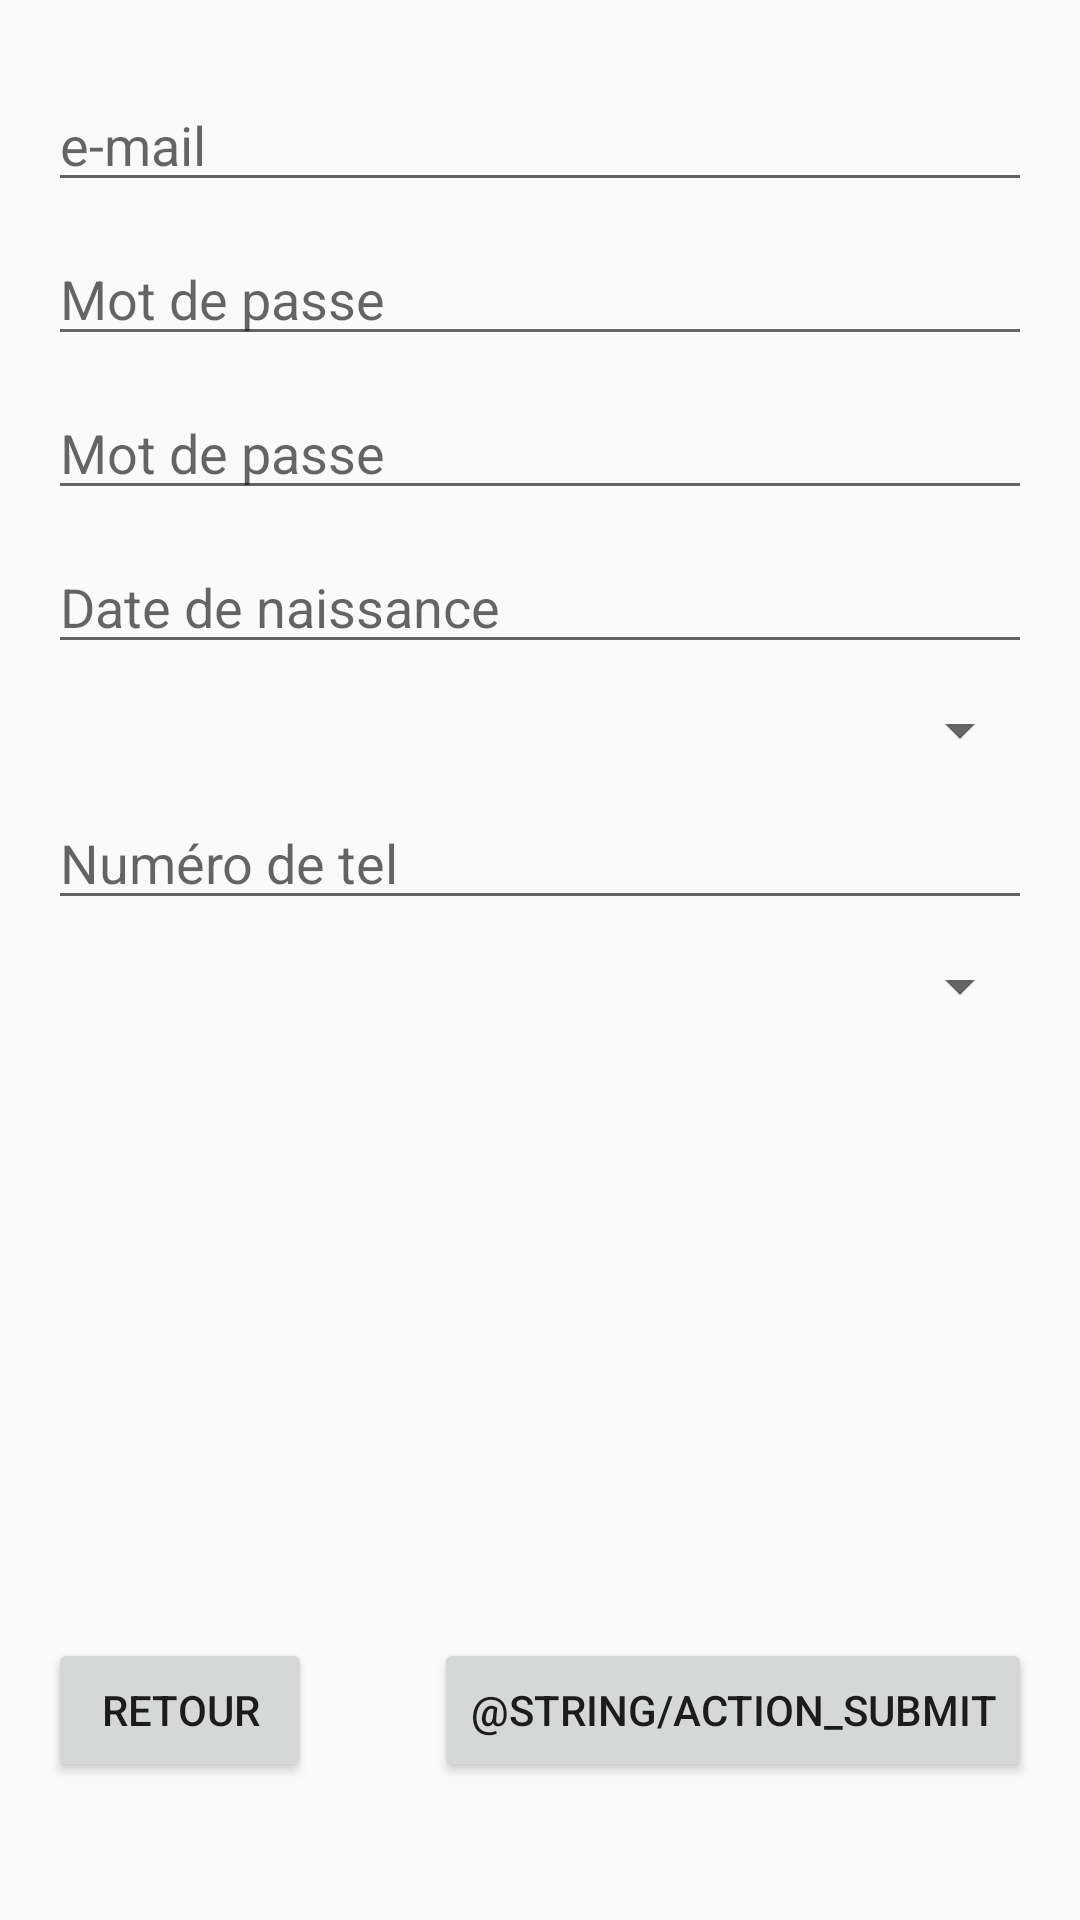

Here is an Android app screen rendered from its layout file. Give the layout XML and the strings, colors and styles it references.
<!-- AndroidManifest.xml: application theme AppTheme -->
<!-- res/layout/activity_formulaire_more_infos.xml -->
<?xml version="1.0" encoding="utf-8"?>
<RelativeLayout xmlns:android="http://schemas.android.com/apk/res/android"
    xmlns:tools="http://schemas.android.com/tools"
    android:layout_width="match_parent"
    android:layout_height="match_parent"
    android:paddingBottom="@dimen/activity_vertical_margin"
    android:paddingLeft="@dimen/activity_horizontal_margin"
    android:paddingRight="@dimen/activity_horizontal_margin"
    android:paddingTop="@dimen/activity_vertical_margin"
    tools:context=".FormulaireMoreInfos">

    <EditText
        android:layout_width="wrap_content"
        android:layout_height="wrap_content"
        android:inputType="textEmailAddress"
        android:ems="10"
        android:id="@+id/emailprofil"
        android:layout_alignParentTop="true"
        android:layout_alignParentLeft="true"
        android:layout_alignParentStart="true"
        android:layout_marginTop="10dp"
        android:hint="e-mail"
        android:layout_alignParentRight="true"
        android:layout_alignParentEnd="true" />

    <EditText
        android:layout_width="wrap_content"
        android:layout_height="wrap_content"
        android:inputType="textPassword"
        android:ems="10"
        android:id="@+id/passwordprofil"
        android:layout_below="@+id/emailprofil"
        android:layout_alignParentLeft="true"
        android:layout_alignParentStart="true"
        android:layout_marginTop="10dp"
        android:hint="Mot de passe"
        android:layout_alignParentRight="true"
        android:layout_alignParentEnd="true" />

    <EditText
        android:layout_width="wrap_content"
        android:layout_height="wrap_content"
        android:inputType="textPassword"
        android:ems="10"
        android:id="@+id/nomprofil"
        android:layout_below="@+id/passwordprofil"
        android:layout_alignParentLeft="true"
        android:layout_alignParentStart="true"
        android:layout_marginTop="10dp"
        android:hint="Mot de passe"
        android:layout_alignParentRight="true"
        android:layout_alignParentEnd="true" />

    <EditText
        android:layout_width="wrap_content"
        android:layout_height="wrap_content"
        android:inputType="date"
        android:ems="10"
        android:id="@+id/datedenaissance"
        android:layout_below="@+id/nomprofil"
        android:layout_alignParentLeft="true"
        android:layout_alignParentStart="true"
        android:layout_marginTop="10dp"
        android:hint="Date de naissance"
        android:layout_alignParentRight="true"
        android:layout_alignParentEnd="true" />

    <Spinner
        android:layout_width="fill_parent"
        android:layout_height="wrap_content"
        android:id="@+id/sexetype"
        android:layout_below="@+id/datedenaissance"
        android:layout_alignParentRight="true"
        android:layout_alignParentEnd="true"
        android:layout_marginTop="10dp" />

    <EditText
        android:layout_width="fill_parent"
        android:layout_height="wrap_content"
        android:inputType="phone"
        android:ems="10"
        android:id="@+id/phonenumber"
        android:hint="Numéro de tel"
        android:layout_marginTop="10dp"
        android:layout_below="@+id/sexetype"
        android:layout_alignParentLeft="true"
        android:layout_alignParentStart="true" />

    <Spinner
        android:layout_width="fill_parent"
        android:layout_height="wrap_content"
        android:id="@+id/socialstatut"
        android:layout_below="@+id/phonenumber"
        android:layout_alignParentLeft="true"
        android:layout_alignParentStart="true"
        android:layout_marginTop="10dp" />

    <Button
        android:layout_width="wrap_content"
        android:layout_height="wrap_content"
        android:text="@string/Previous"
        android:id="@+id/buttonPreviousformulaireprofil"
        android:layout_alignParentLeft="true"
        android:layout_alignParentStart="true"
        android:layout_alignParentBottom="true"
        android:layout_marginBottom="30dp" />

    <Button
        android:layout_width="wrap_content"
        android:layout_height="wrap_content"
        android:text="@string/action_submit"
        android:id="@+id/buttonValiderformulaireprofil"
        android:layout_alignParentRight="true"
        android:layout_alignParentEnd="true"
        android:layout_alignParentBottom="true"
        android:layout_marginBottom="30dp" />

</RelativeLayout>
<!-- resources referenced by this layout -->
<resources>
  <dimen name="activity_horizontal_margin">16dp</dimen>
  <dimen name="activity_vertical_margin">16dp</dimen>
  <string name="Previous">Retour</string>
  <string name="action_submit">Submit</string>
  <style name="AppTheme" parent="Theme.AppCompat.Light.DarkActionBar">
          
          <item name="colorPrimary">@color/colorPrimary</item>
          <item name="colorPrimaryDark">@color/colorPrimaryDark</item>
          <item name="colorAccent">@color/colorAccent</item>
      </style>
  <color name="colorPrimary">#3F51B5</color>
  <color name="colorPrimaryDark">#303F9F</color>
  <color name="colorAccent">#FF4081</color>
</resources>
